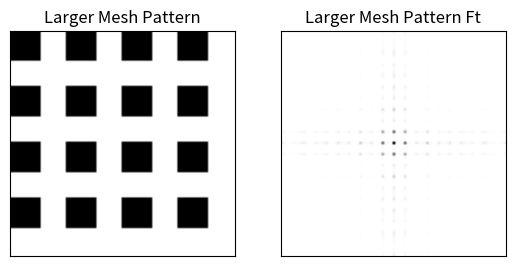
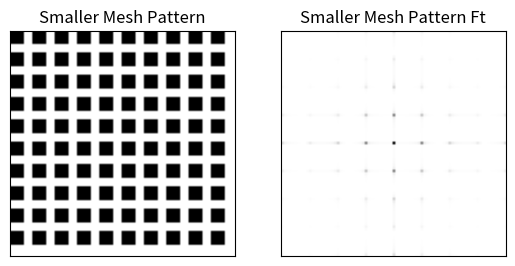
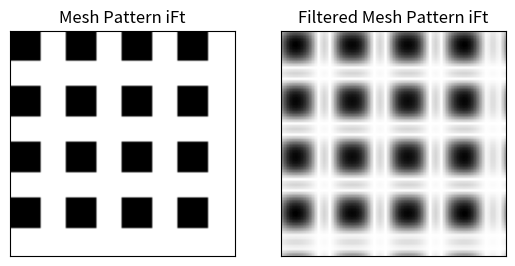

Write the Python code that produced these figures, in order.
# [redacted]
# Fouier Optics Stuff

import numpy as np
import matplotlib.pyplot as plt

# this is for a single square signal centered at 0
'''
zeropad = np.zeros(124)
a_small = np.array([1,1,1,1,1,1,1,1,1],dtype=float)
a = np.concatenate((zeropad,a_small,zeropad))
'''
# This is a bunch repeating square waves
# different widths shown for compareing examples
'''
timestep = 0.0001
a = np.array([],dtype=float)
for i in range(500):
  a = np.append(a,[0,1,0,0,0,0,0,0,0,0,0])

b = np.array([],dtype=float)
for i in range(500):
  b = np.append(b,[0,1,1,1,1,0,0,0,0,0,0])


A = np.fft.fft(a)
B = np.fft.fft(b)
n = a.size
freq = np.fft.fftfreq(n,d=timestep)

plt.plot(freq,A.real,freq,B.real)
plt.show()
'''
# 2D fourier transforms for screens

width = 10
imagewidth = 81

a = np.zeros((imagewidth,imagewidth))
for i in range((imagewidth//2)//width):
  for j in range((imagewidth//2)//width):
    for k in range(width+1):
      for l in range(width+1):
        a[i*2*width+k][j*2*width+l] = 1

A = np.fft.fft2(a)
A = np.fft.fftshift(A)

width = 4

b = np.zeros((imagewidth,imagewidth))
for i in range((imagewidth//2)//width):
  for j in range((imagewidth//2)//width):
    for k in range(width+1):
      for l in range(width+1):
        b[i*2*width+k][j*2*width+l] = 1

B = np.fft.fft2(b)
B = np.fft.fftshift(B)

width = 20
imagewidth = 81

c = np.zeros((imagewidth,imagewidth))
for k in range(width):
  for l in range(width):
    c[31+k][31+l] = 1

plt.rc('image',cmap='gray_r')
fig1, ax1 = plt.subplots(1,2)
fig2, ax2 = plt.subplots(1,2)
fig3, ax3 = plt.subplots(1,2)
for i in range(2):
  ax1[i].set_xticks([])
  ax1[i].set_yticks([])
  ax2[i].set_xticks([])
  ax2[i].set_yticks([])
  ax3[i].set_xticks([])
  ax3[i].set_yticks([])
ax1[0].imshow(a)
ax1[0].title.set_text('Larger Mesh Pattern')
ax1[1].imshow(abs(A))
ax1[1].title.set_text('Larger Mesh Pattern Ft')
ax2[0].imshow(b)
ax2[0].title.set_text('Smaller Mesh Pattern')
ax2[1].imshow(abs(B))
ax2[1].title.set_text('Smaller Mesh Pattern Ft')

ai = np.fft.ifft2(A)
fA = A*c
fai = np.fft.ifft2(fA)
ax3[0].imshow(abs(ai))
ax3[0].title.set_text('Mesh Pattern iFt')
ax3[1].imshow(abs(fai))
ax3[1].title.set_text('Filtered Mesh Pattern iFt')

plt.show()


# fourier transform for grating
# didn't finish -> this doesn't work
'''
disstep = 0.1
wvlgth = 632.8*10**-9
T = (1*10**-3)/80
theta = wvlgth/T
n = 40
dis = np.linspace(-n*disstep,n*disstep,num=(2*n+1))
m = 10

grating = np.zeros(2*n+1)
for j in range(-2,3):
  grating[n+m*j] = 1

plt.plot(dis,grating)
plt.show()
'''
'''
width = 10
imagewidth = 101

c = np.zeros((imagewidth,imagewidth))
for k in range(width):
  for l in range(width):
    c[46+k][46+l] = 1

C = np.fft.fft2(c)
C = np.fft.fftshift(C)
ci = np.fft.ifft2(C.real)

fig3, ax3 = plt.subplots(1,2)
ax3[0].imshow(c)
ax3[1].imshow(abs(ci))
plt.show()
'''